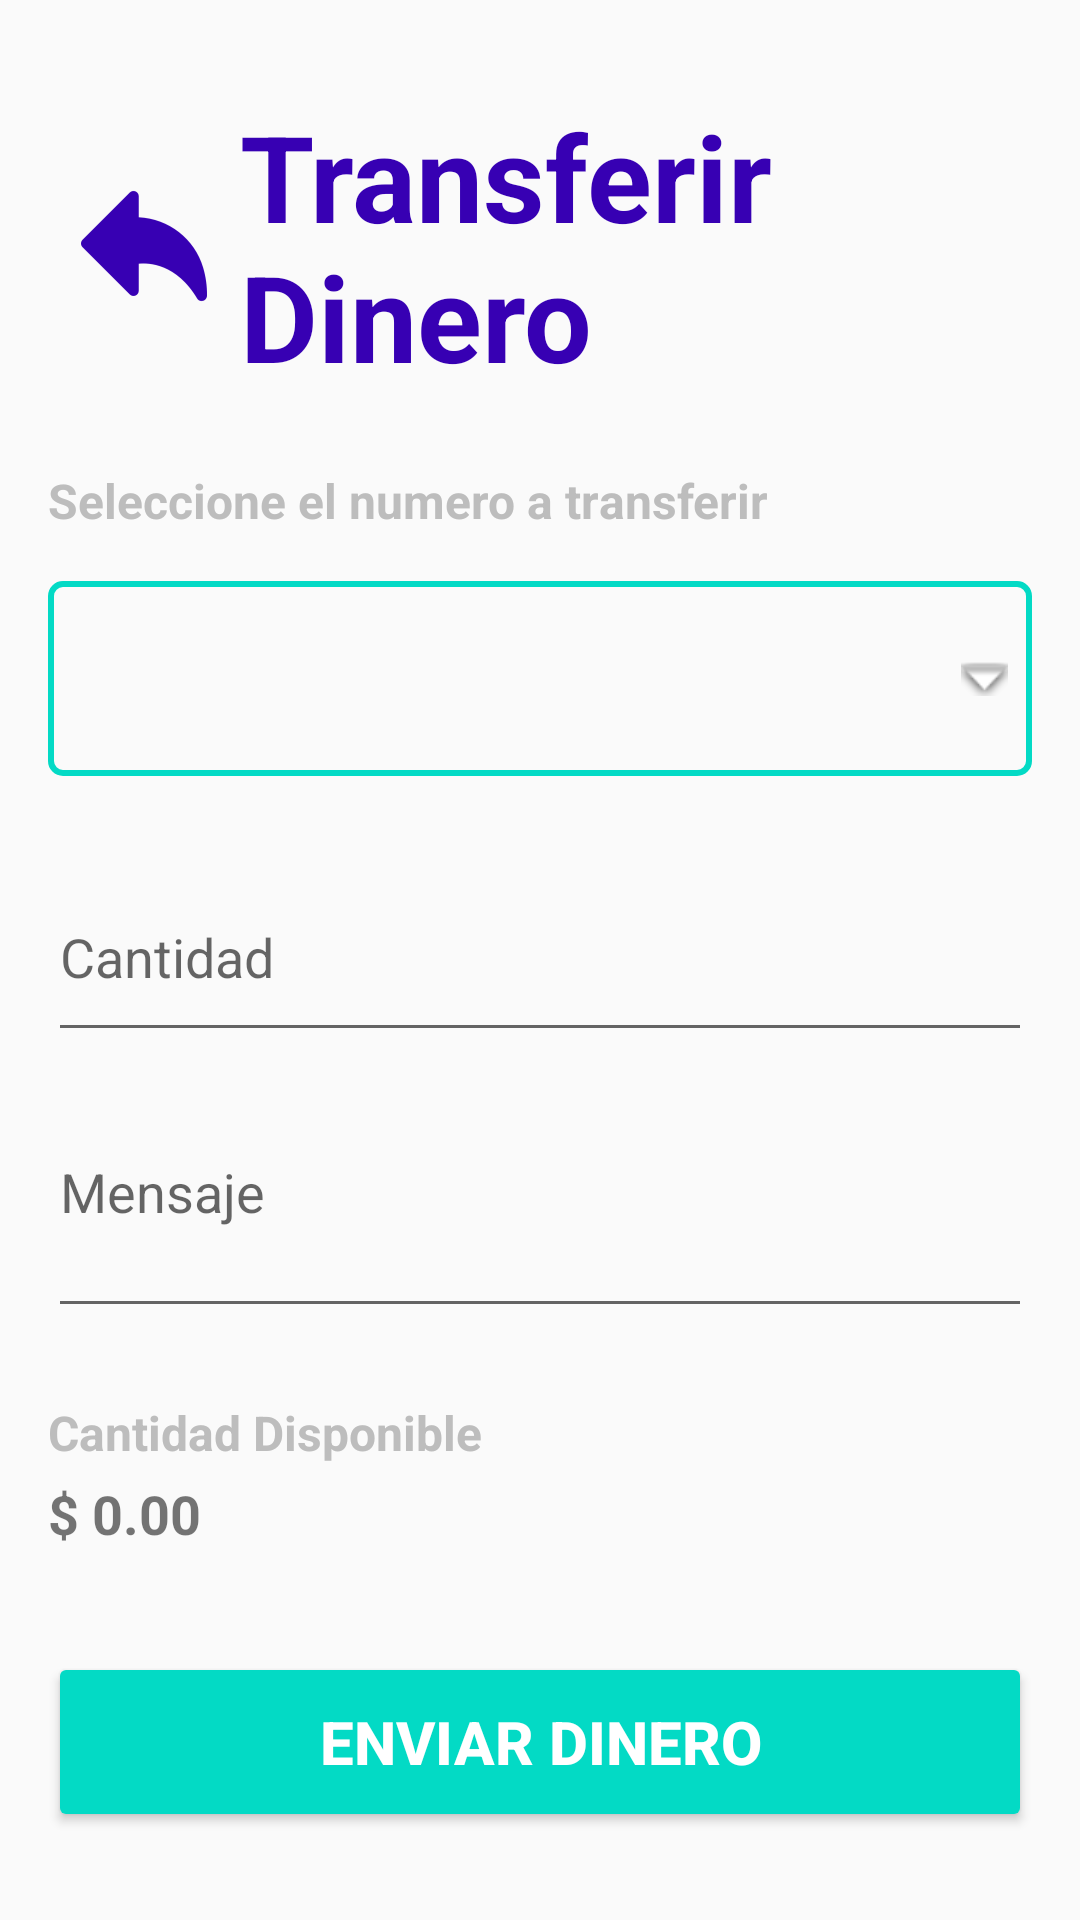

Reconstruct the res/layout file that produces this screen, plus the resources it refers to.
<!-- AndroidManifest.xml: application theme Theme.AppCompat.Light.NoActionBar -->
<!-- res/layout/activity_transfers.xml -->
<?xml version="1.0" encoding="utf-8"?>
<LinearLayout xmlns:android="http://schemas.android.com/apk/res/android"
    xmlns:app="http://schemas.android.com/apk/res-auto"
    xmlns:tools="http://schemas.android.com/tools"
    android:id="@+id/main"
    android:layout_width="match_parent"
    android:layout_height="match_parent"
    android:orientation="vertical"
    android:padding="@dimen/_16dp"
    tools:context=".View.TransfersActivity.Implementations.TransferActivity">

    <LinearLayout
        android:layout_width="match_parent"
        android:layout_height="wrap_content"
        android:orientation="horizontal"
        android:gravity="center"
        android:layout_marginTop="@dimen/_16dp">
        <ImageView
            android:id="@+id/imageViewReturnTransfer"
            android:layout_width="wrap_content"
            android:layout_height="wrap_content"
            android:src="@mipmap/ic_return"
            android:tint="@color/colorPrimaryDark"
            android:padding="@dimen/_8dp"
            tools:ignore="UseAppTint" />

        <TextView
            android:id="@+id/tvBalance"
            android:layout_width="wrap_content"
            android:layout_height="wrap_content"
            android:text="@string/transferir_dinero"
            android:textColor="@color/colorPrimaryDark"
            android:textSize="@dimen/_40sp"
            android:textStyle="bold"/>

    </LinearLayout>

    <TextView
        android:layout_width="match_parent"
        android:layout_height="wrap_content"
        android:text="@string/seleccione_el_numero_a_transferir"
        android:layout_marginTop="@dimen/_24dp"
        android:textSize="@dimen/_16sp"
        android:textStyle="bold"
        android:textColor="@color/colorGrayText"/>

    <Spinner
        android:id="@+id/spnPhoneTransfer"
        android:layout_width="match_parent"
        android:layout_height="@dimen/_65dp"
        android:layout_marginTop="16dp"
        android:background="@drawable/spinner_border" />

    <com.google.android.material.textfield.TextInputLayout
        android:id="@+id/textField_AmountTransfer"
        android:layout_width="match_parent"
        android:layout_height="wrap_content"
        android:hint="@string/cantidad"
        android:layout_marginTop="@dimen/_16dp">

        <com.google.android.material.textfield.TextInputEditText
            android:id="@+id/etAmountTransfer"
            android:layout_width="match_parent"
            android:layout_height="@dimen/_65dp"
            android:inputType="numberDecimal"/>
    </com.google.android.material.textfield.TextInputLayout>

    <com.google.android.material.textfield.TextInputLayout
        android:id="@+id/textField_mess"
        android:layout_width="match_parent"
        android:layout_height="wrap_content"
        android:hint="@string/mensaje"
        android:layout_marginTop="@dimen/_16dp">

        <com.google.android.material.textfield.TextInputEditText
            android:id="@+id/etMess"
            android:layout_width="match_parent"
            android:layout_height="@dimen/_65dp"
            android:inputType="textMultiLine|text"
            android:gravity="top"
            android:lines="4"
            android:maxLines="6"
            android:minLines="4"
            android:scrollHorizontally="false"
            android:scrollbars="vertical"
            android:overScrollMode="always"
            android:imeOptions="actionDone"/>
    </com.google.android.material.textfield.TextInputLayout>

    <TextView
        android:id="@+id/titleAvailableTextView"
        android:layout_width="match_parent"
        android:layout_height="wrap_content"
        android:text="@string/cantidad_disponible"
        android:layout_marginTop="@dimen/_24dp"
        android:textSize="@dimen/_16sp"
        android:textStyle="bold"
        android:textColor="@color/colorGrayText"/>

    <TextView
        android:id="@+id/amountAvailableTextView"
        android:layout_width="match_parent"
        android:layout_height="wrap_content"
        android:text="@string/_0_00"
        android:layout_marginTop="@dimen/_4dp"
        android:textSize="@dimen/_18sp"
        android:textStyle="bold"
        app:layout_constraintEnd_toEndOf="parent"
        app:layout_constraintStart_toStartOf="parent"
        app:layout_constraintTop_toBottomOf="@+id/titleDescriptionTextView" />

    <Button
        android:id="@+id/btnSend"
        android:layout_width="match_parent"
        android:layout_height="@dimen/_60dp"
        android:layout_marginTop="@dimen/_34dp"
        android:backgroundTint="@color/colorAccent"
        android:textStyle="bold"
        android:textSize="@dimen/_20sp"
        android:textColor="@color/white"
        android:text="@string/enviar_dinero"/>

</LinearLayout>
<!-- resources referenced by this layout -->
<resources>
  <color name="colorAccent">#03DAC5</color>
  <color name="colorGrayText">#BDBDBD</color>
  <color name="colorPrimaryDark">#3700B3</color>
  <color name="white">#FFFFFFFF</color>
  <dimen name="_16dp">16dp</dimen>
  <dimen name="_16sp">16sp</dimen>
  <dimen name="_18sp">18sp</dimen>
  <dimen name="_20sp">20sp</dimen>
  <dimen name="_24dp">24dp</dimen>
  <dimen name="_34dp">34dp</dimen>
  <dimen name="_40sp">40sp</dimen>
  <dimen name="_4dp">4dp</dimen>
  <dimen name="_60dp">60dp</dimen>
  <dimen name="_65dp">65dp</dimen>
  <dimen name="_8dp">8dp</dimen>
  <!-- drawable spinner_border (drawable) -->
  <?xml version="1.0" encoding="utf-8"?>
  <layer-list xmlns:android="http://schemas.android.com/apk/res/android">
  
      
      <item>
          <shape android:shape="rectangle">
              <solid android:color="@android:color/transparent"/>
              <stroke android:width="2dp" android:color="@color/colorAccent"/>
              <corners android:radius="4dp"/>
          </shape>
      </item>
  
      
      <item android:right="8dp" android:gravity="end|center_vertical">
          <bitmap
              android:src="@android:drawable/arrow_down_float"
              android:gravity="center"/>
      </item>
  
  </layer-list>
  <!-- mipmap ic_return: png bitmap (mipmap-hdpi, 940 bytes) -->
  <string name="_0_00">$ 0.00</string>
  <string name="cantidad">Cantidad</string>
  <string name="cantidad_disponible">Cantidad Disponible</string>
  <string name="enviar_dinero">Enviar Dinero</string>
  <string name="mensaje">Mensaje</string>
  <string name="seleccione_el_numero_a_transferir">Seleccione el numero a transferir</string>
  <string name="transferir_dinero">Transferir Dinero</string>
</resources>
